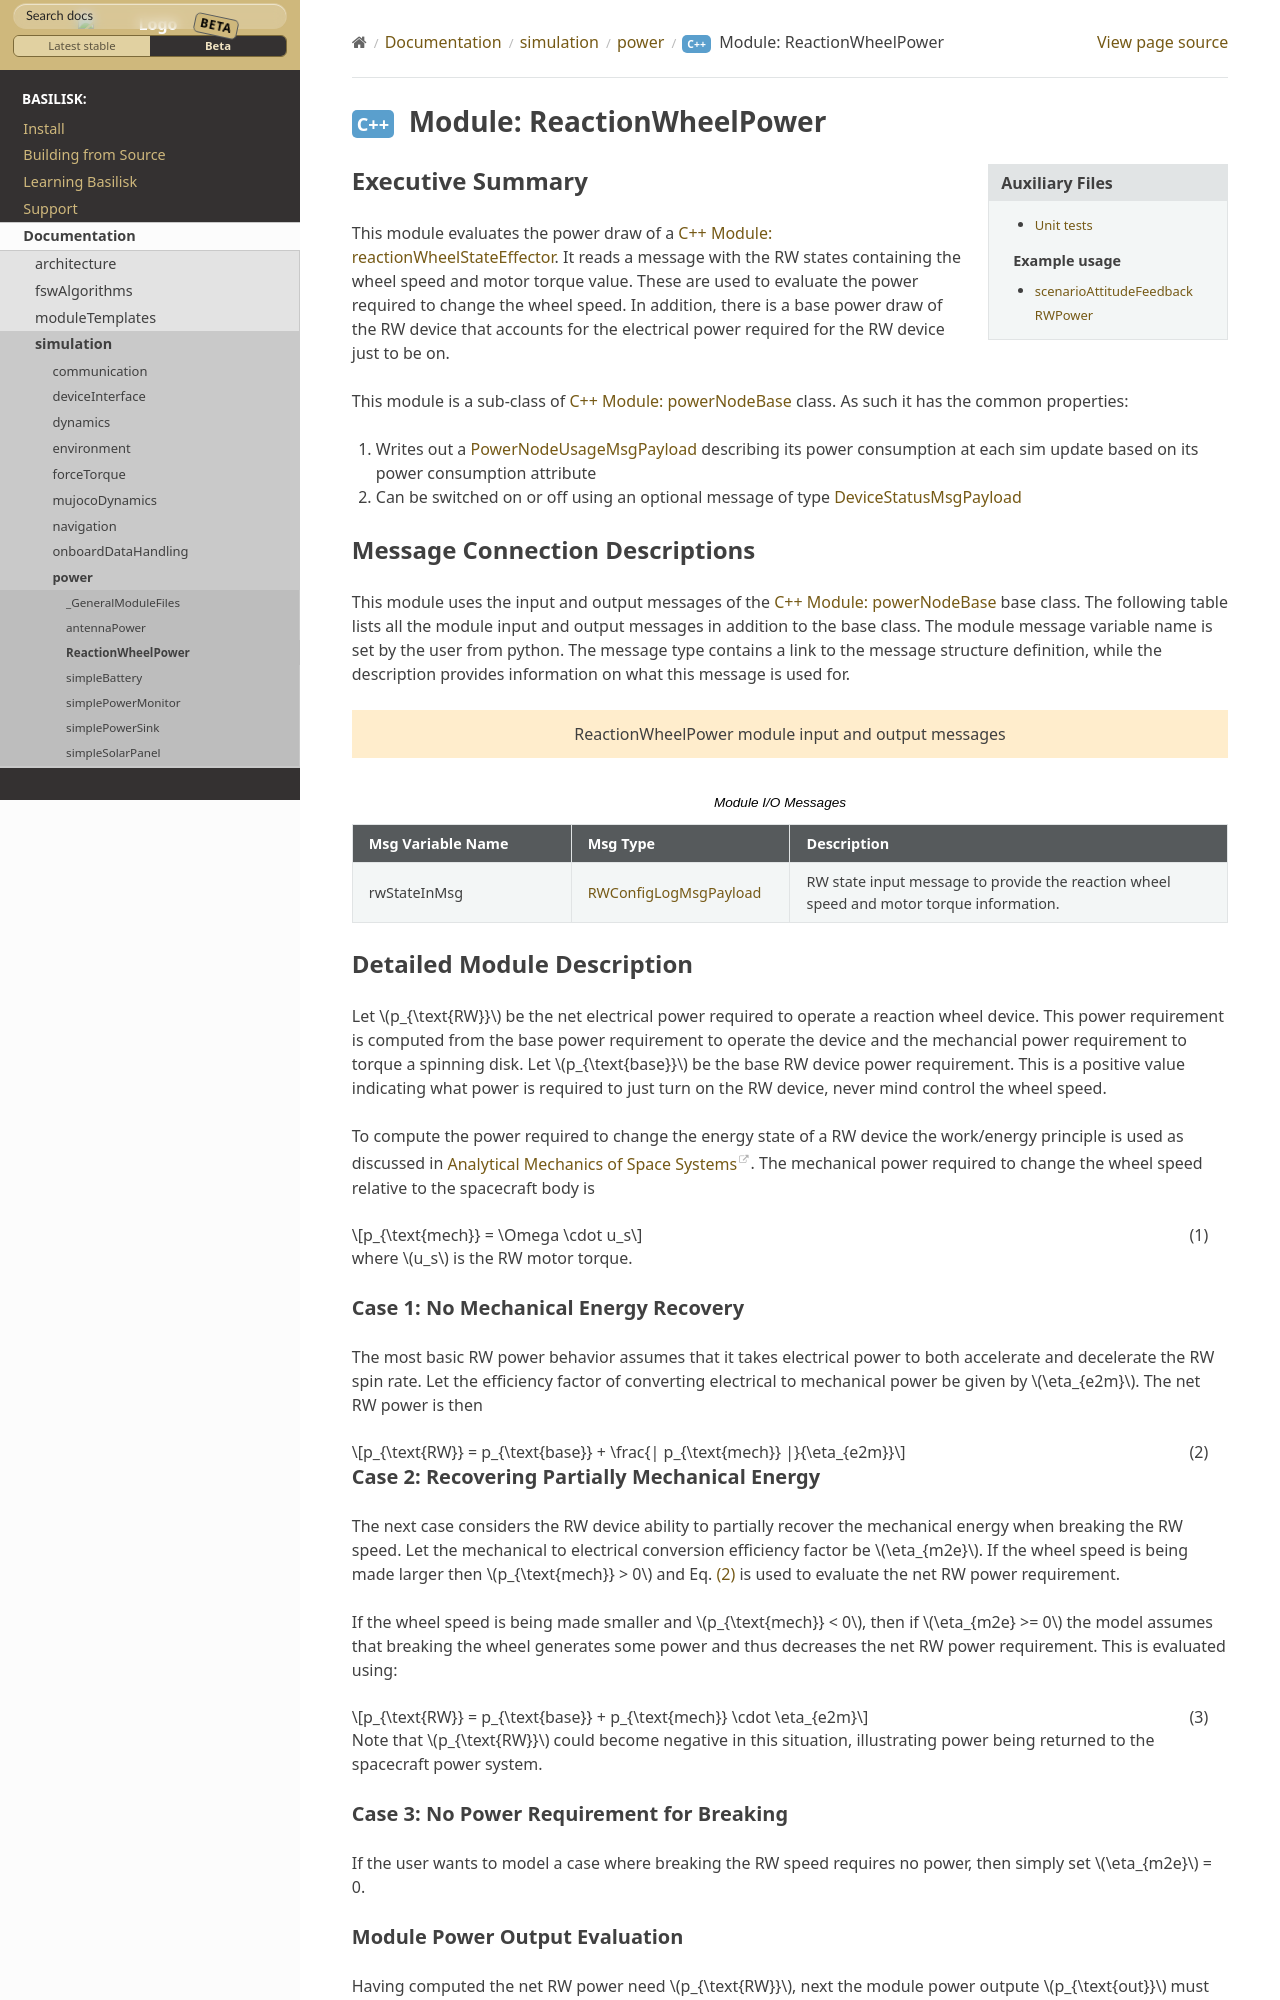

repository: AVSLab/basilisk · page: develop/Documentation/simulation/power/ReactionWheelPower/ReactionWheelPower.html · generator: sphinx

Executive Summary
-----------------
This module evaluates the power draw of a :ref:`reactionWheelStateEffector`.  It reads a message with
the RW states containing the wheel speed and motor torque value.  These are used to evaluate
the power required to change the wheel speed.  In addition, there is a base power draw of the RW device
that accounts for the electrical power required for the RW device just to be on.

This module is a sub-class of :ref:`PowerNodeBase` class.  As such it has the common properties:

1. Writes out a :ref:`PowerNodeUsageMsgPayload` describing its power consumption at each sim update based on its power
   consumption attribute
2. Can be switched on or off using an optional message of type :ref:`DeviceStatusMsgPayload`


Message Connection Descriptions
-------------------------------
This module uses the input and output messages of the :ref:`PowerNodeBase` base class.
The following table lists all the module input and output messages in addition to the base class.
The module message variable name is set by the
user from python.  The message type contains a link to the message structure definition, while the description
provides information on what this message is used for.

.. bsk-module-io:: ReactionWheelPower

   input rwStateInMsg RWConfigLogMsgPayload
      RW state input message to provide the reaction wheel speed and motor torque information.


Detailed Module Description
---------------------------
Let :math:`p_{\text{RW}}` be the net electrical power required to operate a reaction wheel device.  This power
requirement is computed from the base power requirement to operate the device and the mechancial power requirement
to torque a spinning disk.  Let :math:`p_{\text{base}}` be the base RW device power requirement.  This is a positive
value indicating what power is required to just turn on the RW device, never mind control the wheel speed.

To compute the power required to change the energy state of a RW device the work/energy principle is used as
discussed in `Analytical Mechanics of Space Systems <http://dx.doi.org/10.2514/4.105210>`_.  The mechanical power
required to change the wheel speed relative to the spacecraft body is

.. math::
    :label: eq:prw:1

    p_{\text{mech}} = \Omega \cdot u_s

where :math:`u_s` is the RW motor torque.

Case 1: No Mechanical Energy Recovery
^^^^^^^^^^^^^^^^^^^^^^^^^^^^^^^^^^^^^
The most basic RW power behavior assumes that it takes electrical power to both accelerate and decelerate the RW spin
rate. Let the efficiency factor of converting electrical to mechanical power be given by :math:`\eta_{e2m}`.  The net
RW power is then

.. math::
    :label: eq:prw:2

    p_{\text{RW}} = p_{\text{base}} + \frac{| p_{\text{mech}} |}{\eta_{e2m}}
